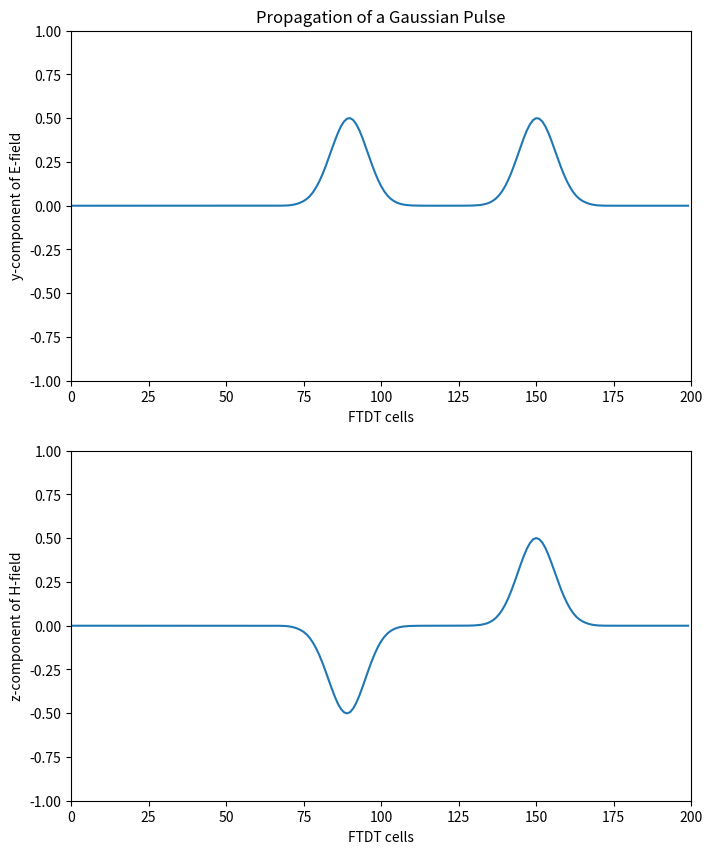

Write the Python code that produced this figure.
# Author: Pieters Michaël
# Date: 30/11/2020

import matplotlib.pyplot as plt
import numpy as np
from math import *

#########################
## INPUT PARAMETERS #####
#########################

N_x = 200                       # number of x-cells
N_time = 100                    # number of time steps
time = 0.0
E_y = np.zeros(N_x)             # starting values for y-comp of electric field
H_z = np.zeros(N_x)             # starting values for z-comp of magnetic field

t_zero = 40.0                   # center of incident pulse
width = 12                      # width of incident pulse


#########################
## SOLUTION #############
#########################

for step in range(N_time):
    time += 1
    pulse = exp(-0.5*((t_zero - time)/width)**2)    # gaussian pulse
    E_y[120] = pulse
    # vectorized FTDT scheme in free space
    E_y[1:N_x] = E_y[1:N_x] - 0.5*(H_z[1:N_x] - H_z[0:N_x-1])
    H_z[0:N_x-1] = H_z[0:N_x-1] - 0.5*(E_y[1:N_x] - E_y[0:N_x-1])
    
        
x = np.arange(N_x)

fig = plt.figure(figsize = [8.0, 10.0])
ax1 = plt.subplot(2, 1, 1)
ax1.plot(x, E_y, linewidth=1.5)
ax1.set_xlim(0, 200)
ax1.set_ylim(-1, 1)
plt.xlabel('FTDT cells')
plt.ylabel('y-component of E-field')
plt.title('Propagation of a Gaussian Pulse')
ax2 = plt.subplot(2, 1, 2)
ax2.plot(x, H_z, linewidth=1.5)
ax2.set_xlim(0, 200)
ax2.set_ylim(-1, 1)
plt.xlabel('FTDT cells')
plt.ylabel('z-component of H-field')
plt.show()
plt.close(fig)
